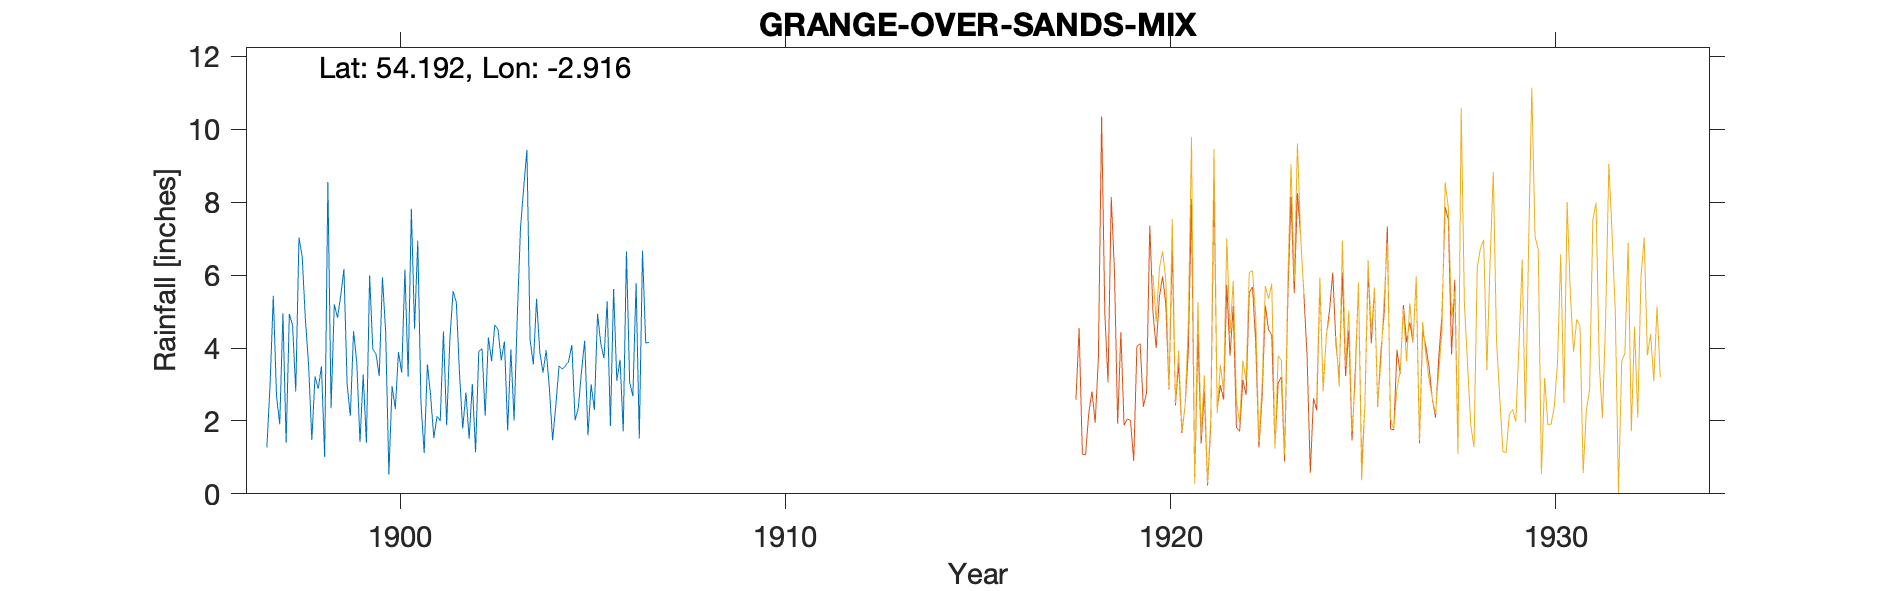

Data behind this chart, as committed beside it:
GRANGE-OVER-SANDS BELMONT, , , , , , , , , , , , , , , , , , , , 
Grid ref, SD403778, Long, -2.916, Lat, 54.19, Elevation, 180, ft, , , , , , , , , , , , 
Station no, RR6777, , , , , , , , , , , , , , , , , , , 
, 1890, 1891, 1892, 1893, 1894, 1895, 1896, 1897, 1898, 1899, 1900, 1901, 1902, 1903, 1904, 1905, 1906, 1907, 1908, 1909
January, , , , , , , , 1.27, 4.78, 6.17, 5.94, 2.48, 3.31, 4.51, 5.35, 2.02, 5.62, , , 
February, , , , , , , , 3.01, 3.54, 2.99, 4.44, 1.12, 1.79, 3.66, 3.9, 2.35, 3.1, , , 
March, , , , , , , , 5.43, 1.48, 2.14, 0.54, 3.55, 2.78, 4.18, 3.32, 3.37, 3.68, , , 
April, , , , , , , , 2.69, 3.22, 4.46, 2.95, 2.7, 1.51, 1.74, 3.94, 4.2, 1.71, , , 
May, , , , , , , , 1.91, 2.88, 3.61, 2.33, 1.53, 3.01, 3.96, 2.9, 1.61, 6.65, , , 
June, , , , , , , , 4.95, 3.5, 1.42, 3.89, 2.13, 1.14, 2.01, 1.47, 3, 3.06, , , 
July, , , , , , , , 1.4, 1.01, 3.27, 3.32, 2, 3.91, 4.87, 2.42, 2.3, 2.68, , , 
August, , , , , , , , 4.93, 8.55, 1.4, 6.15, 4.45, 3.98, 7.3, 3.51, 4.94, 5.78, , , 
September, , , , , , , , 4.63, 2.35, 5.99, 3.21, 1.88, 2.14, 8.4, 3.42, 4.12, 1.52, , , 
October, , , , , , , , 2.81, 5.2, 3.97, 7.82, 4.24, 4.29, 9.44, 3.51, 3.72, 6.67, , , 
November, , , , , , , , 7.03, 4.83, 3.83, 4.53, 5.56, 3.64, 4.21, 3.64, 5.28, 4.14, , , 
December, , , , , , , , 6.51, 5.43, 3.23, 6.94, 5.26, 4.64, 3.55, 4.08, 1.86, 4.15, , , 
Total, , , , , , , , 46.57, 46.77, 42.48, 52.06, 36.9, 36.14, 57.83, 41.46, 38.77, 48.76, , , 
